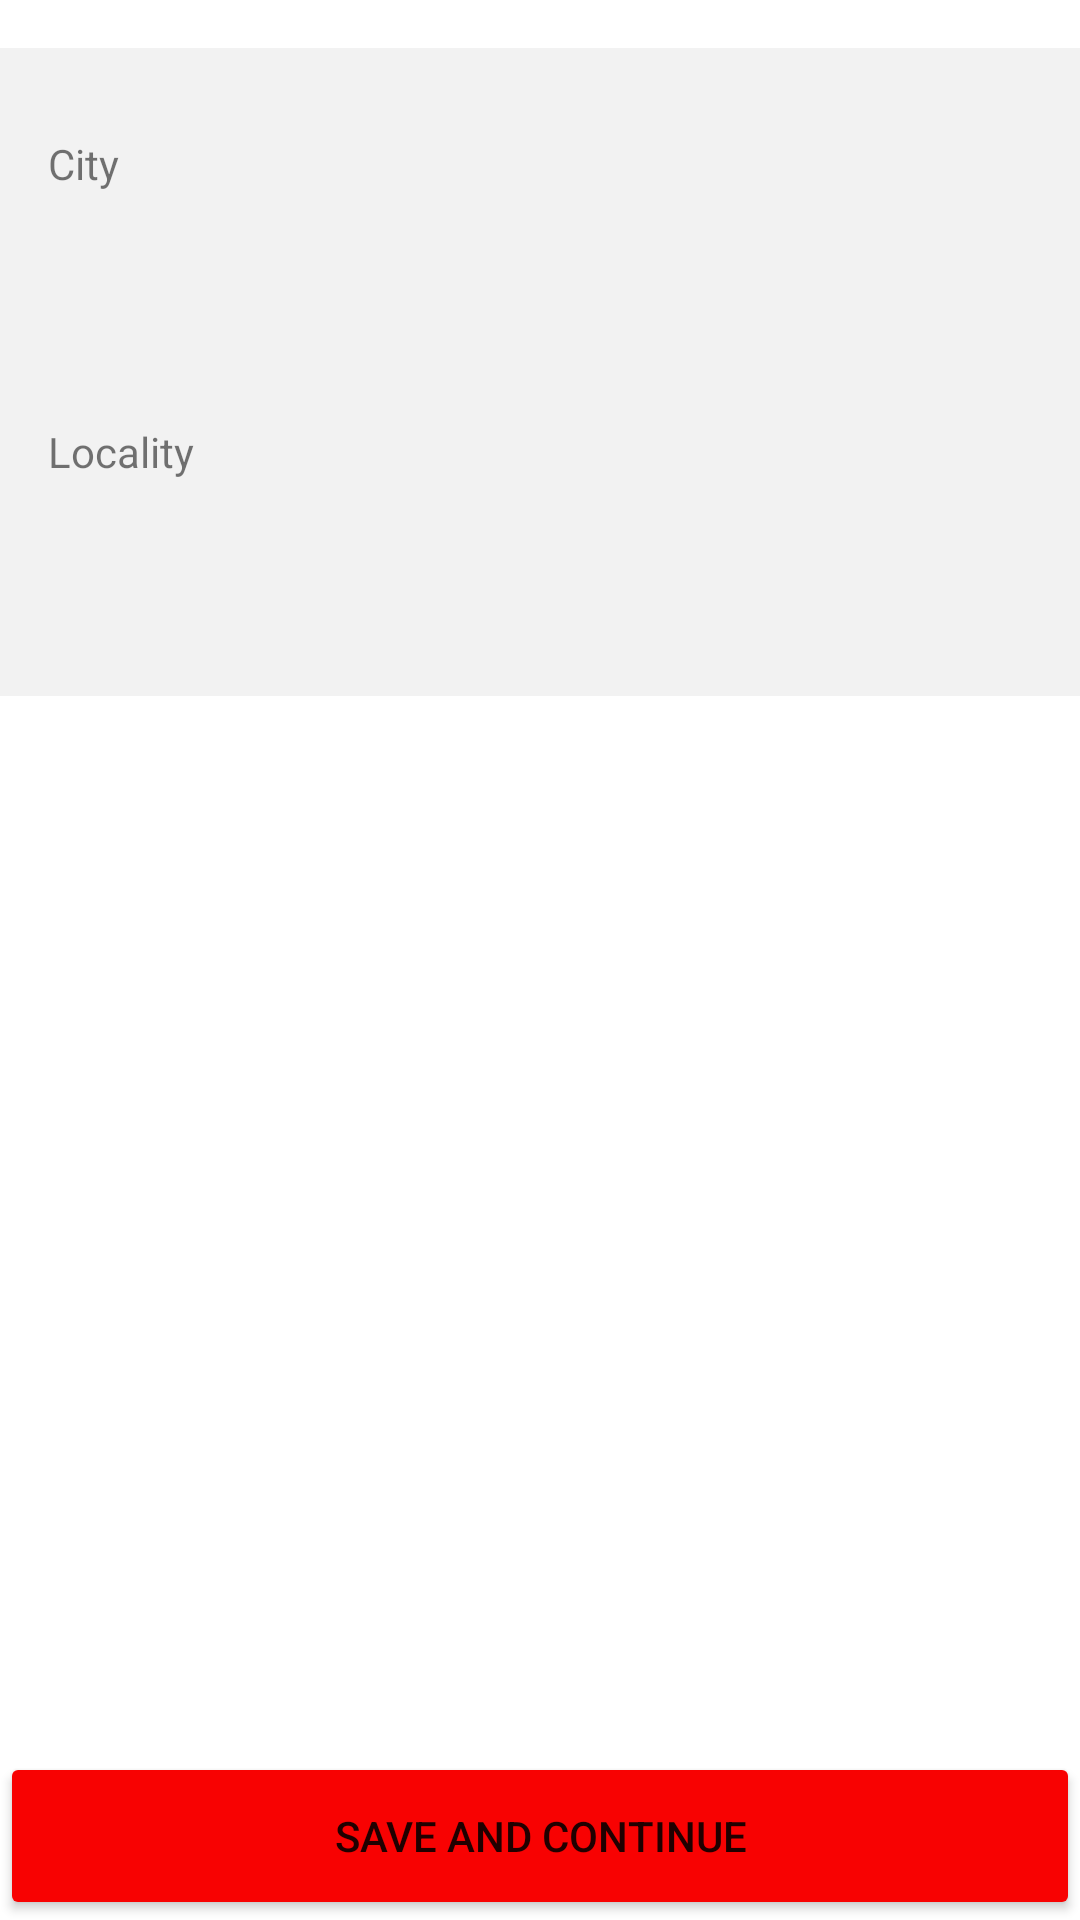

Layout XML and referenced resources for this Android screen:
<!-- AndroidManifest.xml: application theme Theme.ForKshiv -->
<!-- res/layout/fragment_locality_details.xml -->
<?xml version="1.0" encoding="utf-8"?>
<androidx.constraintlayout.widget.ConstraintLayout xmlns:android="http://schemas.android.com/apk/res/android"
    xmlns:app="http://schemas.android.com/apk/res-auto"
    xmlns:tools="http://schemas.android.com/tools"
    android:layout_width="match_parent"
    android:layout_height="match_parent"
    tools:context=".LocalityDetailsFragment"
    android:id="@+id/cn">

    <ScrollView
        android:layout_width="match_parent"
        android:layout_height="match_parent"
        android:layout_marginBottom="65dp"
        app:layout_constraintBottom_toBottomOf="parent"
        app:layout_constraintEnd_toEndOf="parent"
        app:layout_constraintStart_toStartOf="parent"
        app:layout_constraintTop_toTopOf="parent">

        <androidx.constraintlayout.widget.ConstraintLayout
            android:id="@+id/cl"
            android:layout_width="match_parent"
            android:layout_height="wrap_content"
            android:layout_marginTop="16dp"
            android:background="@color/bg_color"
            android:padding="16dp"
            app:layout_constraintStart_toStartOf="parent"
            app:layout_constraintTop_toTopOf="parent">

            <TextView
                android:id="@+id/textView2"
                style="@style/HintTitle"
                android:layout_width="wrap_content"
                android:layout_height="wrap_content"
                android:text="@string/city"
                app:layout_constraintBottom_toTopOf="@+id/city_editText"
                app:layout_constraintStart_toStartOf="@+id/city_editText" />

            <EditText
                android:id="@+id/city_editText"
                android:layout_width="match_parent"
                android:layout_height="56dp"
                android:layout_marginTop="32dp"
                android:background="@drawable/outline_bg"
                android:paddingLeft="4dp"
                app:layout_constraintEnd_toEndOf="parent"
                app:layout_constraintStart_toStartOf="parent"
                app:layout_constraintTop_toTopOf="parent" />

            <TextView
                android:id="@+id/textView3"
                style="@style/HintTitle"
                android:layout_width="wrap_content"
                android:layout_height="wrap_content"
                android:text="Locality"
                app:layout_constraintBottom_toTopOf="@+id/locality_editText"
                app:layout_constraintStart_toStartOf="@+id/locality_editText" />

            <EditText
                android:id="@+id/locality_editText"
                android:layout_width="match_parent"
                android:layout_height="56dp"
                android:layout_marginTop="40dp"
                android:background="@drawable/outline_bg"
                android:paddingLeft="4dp"
                app:layout_constraintEnd_toEndOf="parent"
                app:layout_constraintStart_toStartOf="parent"
                app:layout_constraintTop_toBottomOf="@id/city_editText" />


        </androidx.constraintlayout.widget.ConstraintLayout>
    </ScrollView>
    <Button
        android:id="@+id/save_and_continue"
        android:layout_width="match_parent"
        android:layout_height="56dp"
        android:backgroundTint="@color/primary_color"
        android:text="@string/save_and_continue"
        app:layout_constraintBottom_toBottomOf="parent"
        app:layout_constraintEnd_toEndOf="parent"
        app:layout_constraintStart_toStartOf="parent" />
    </androidx.constraintlayout.widget.ConstraintLayout>
<!-- resources referenced by this layout -->
<resources>
  <color name="bg_color">#f2f2f2</color>
  <color name="primary_color">#F80202</color>
  <string name="city">City</string>
  <string name="save_and_continue">save and continue</string>
  <style name="Theme.ForKshiv" parent="Theme.MaterialComponents.DayNight.DarkActionBar">
          
          <item name="colorPrimary">@color/purple_500</item>
          <item name="colorPrimaryVariant">@color/purple_700</item>
          <item name="colorOnPrimary">@color/white</item>
          
          <item name="colorSecondary">@color/teal_200</item>
          <item name="colorSecondaryVariant">@color/teal_700</item>
          <item name="colorOnSecondary">@color/black</item>
          
          <item name="android:statusBarColor" tools:targetApi="l">?attr/colorPrimaryVariant</item>
          
      </style>
  <color name="purple_500">#FF6200EE</color>
  <color name="purple_700">#FF3700B3</color>
  <color name="white">#FFFFFFFF</color>
  <color name="teal_200">#FF03DAC5</color>
  <color name="teal_700">#FF018786</color>
  <color name="black">#FF000000</color>
</resources>
